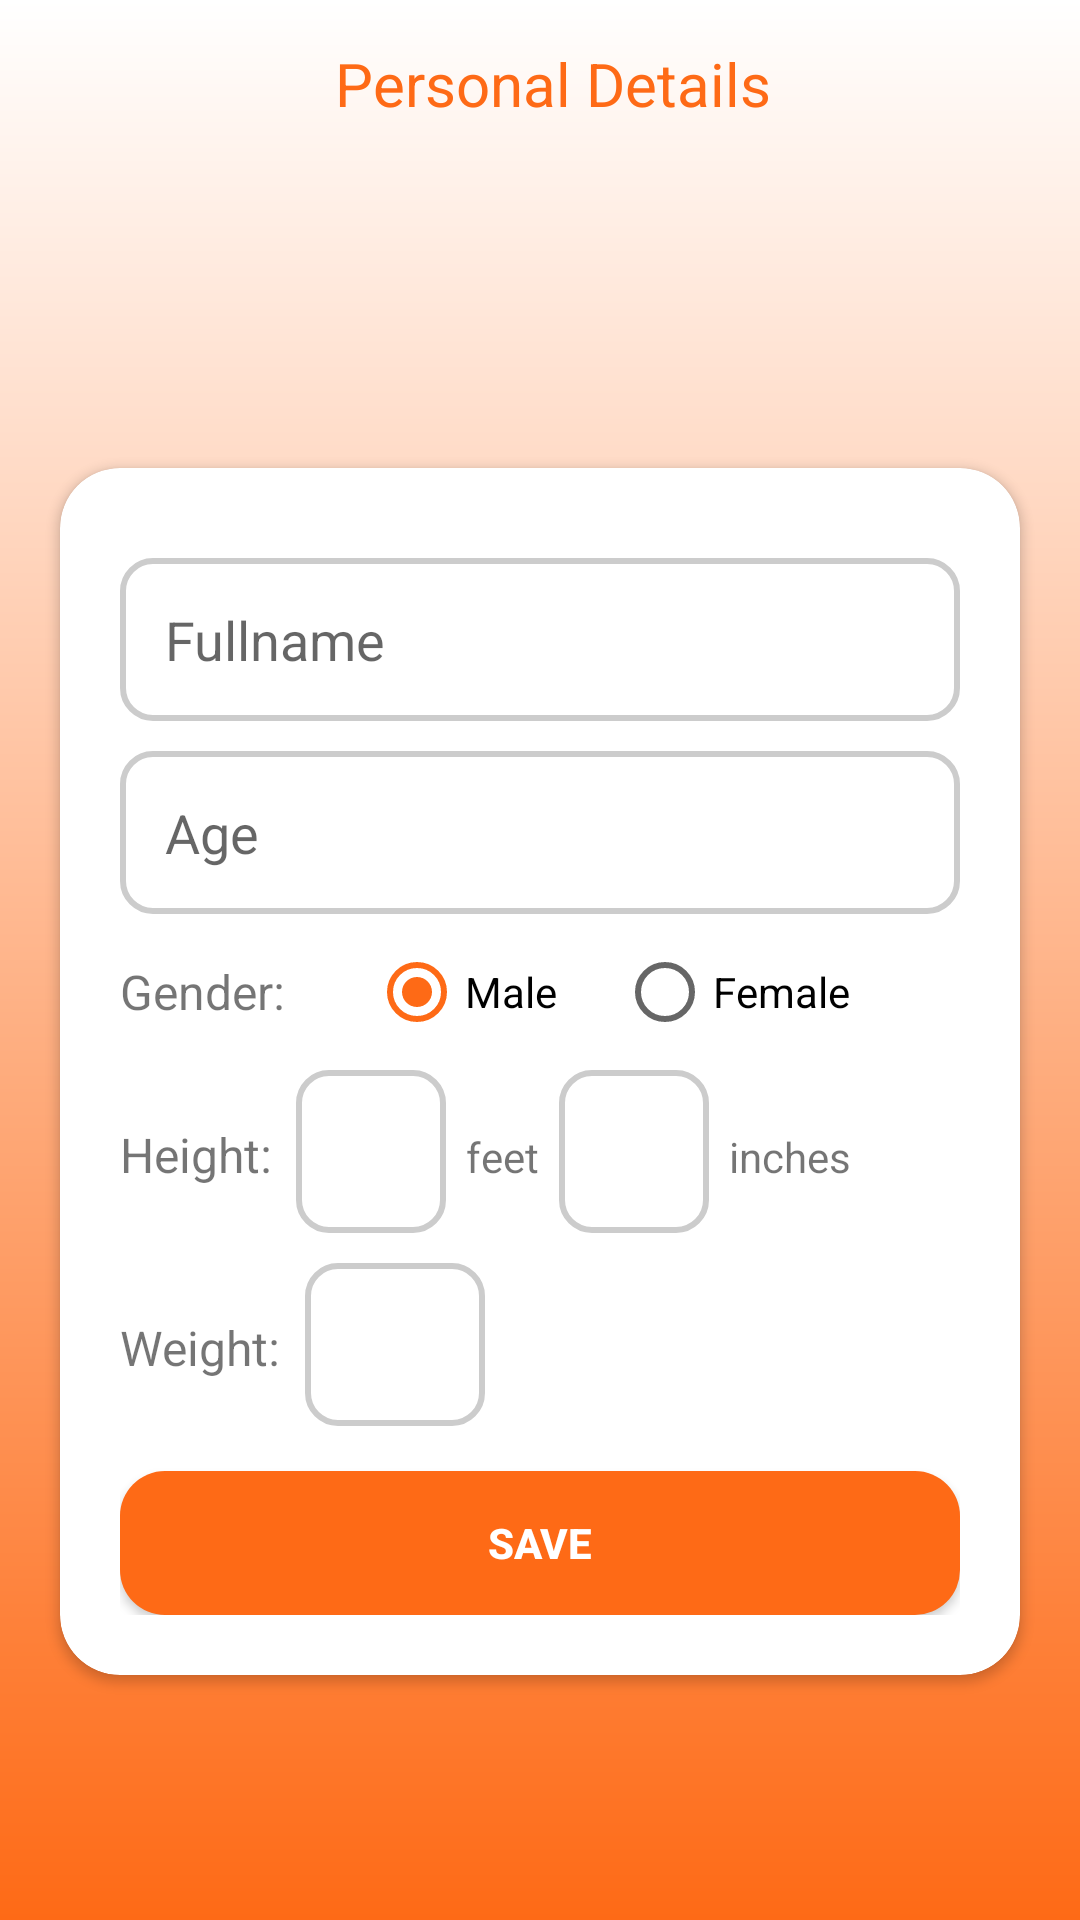

Layout XML and referenced resources for this Android screen:
<!-- AndroidManifest.xml: application theme AppTheme -->
<!-- res/layout/activity_personal_details.xml -->
<?xml version="1.0" encoding="utf-8"?>
<androidx.constraintlayout.widget.ConstraintLayout xmlns:android="http://schemas.android.com/apk/res/android"
    xmlns:app="http://schemas.android.com/apk/res-auto"
    xmlns:tools="http://schemas.android.com/tools"
    android:layout_width="match_parent"
    android:layout_height="match_parent"
    tools:context=".PersonalDetails"
    android:background="@drawable/background">

    <LinearLayout
        android:layout_width="0dp"
        android:layout_height="wrap_content"
        app:layout_constraintTop_toTopOf="parent"
        app:layout_constraintLeft_toLeftOf="parent"
        app:layout_constraintRight_toRightOf="parent"
        android:id="@+id/toolbar"
        android:orientation="vertical">
        <LinearLayout
            android:layout_width="match_parent"
            android:layout_height="?actionBarSize"
            android:orientation="horizontal"
            android:gravity="center_vertical"
            android:layout_marginLeft="8dp">

            <ImageView
                android:layout_width="wrap_content"
                android:layout_height="wrap_content"
                android:id="@+id/back"
                android:src="@drawable/ic_arrow_back_black_24dp"
                app:tint="#FE6A16" />
            <TextView
                android:layout_width="match_parent"
                android:layout_height="wrap_content"
                android:text="Personal Details"
                android:textSize="20sp"
                android:gravity="center"
                android:textColor="#FE6A16" />
        </LinearLayout>

        <ImageView
            android:layout_width="match_parent"
            android:layout_height="80dp"
            android:src="@drawable/logo"/>
    </LinearLayout>

    <ScrollView
        android:layout_width="0dp"
        android:layout_height="0dp"
        app:layout_constraintTop_toBottomOf="@+id/toolbar"
        app:layout_constraintLeft_toLeftOf="parent"
        app:layout_constraintRight_toRightOf="parent"
        app:layout_constraintBottom_toBottomOf="parent"
        android:orientation="vertical">

        <androidx.cardview.widget.CardView
            android:layout_width="match_parent"
            android:layout_height="wrap_content"
            android:layout_margin="20dp"
            app:cardCornerRadius="20dp"
            android:background="@android:color/white">
            <LinearLayout
                android:layout_width="match_parent"
                android:layout_height="match_parent"
                android:orientation="vertical"
                android:padding="20dp">
                <EditText
                    android:layout_width="match_parent"
                    android:layout_height="wrap_content"
                    android:inputType="textPersonName"
                    android:hint="Fullname"
                    android:ems="10"
                    android:layout_marginTop="10dp"
                    android:background="@drawable/input"
                    android:id="@+id/fullname" />
                <EditText
                    android:layout_width="match_parent"
                    android:layout_height="wrap_content"
                    android:inputType="number"
                    android:hint="Age"
                    android:drawablePadding="8dp"
                    android:background="@drawable/input"
                    android:id="@+id/age"
                    android:layout_marginTop="10dp"
                    android:layout_gravity="center_horizontal" />
                <LinearLayout
                    android:layout_width="match_parent"
                    android:layout_height="wrap_content"
                    android:orientation="horizontal"
                    android:layout_marginTop="10dp"
                    android:gravity="center_vertical">
                    <TextView
                        android:layout_width="wrap_content"
                        android:layout_height="wrap_content"
                        android:text="Gender:  "
                        android:textSize="16sp"/>
                    <RadioGroup
                        android:layout_width="wrap_content"
                        android:layout_height="wrap_content"
                        android:orientation="horizontal"
                        android:id="@+id/radioGroup1">
                        <RadioButton
                            android:layout_width="wrap_content"
                            android:layout_height="wrap_content"
                            android:id="@+id/male"
                            android:text="Male"
                            app:buttonTint="#FE6A16"
                            android:layout_marginLeft="20dp"
                            android:checked="true"
                            />
                        <RadioButton
                            android:layout_width="wrap_content"
                            android:layout_height="wrap_content"
                            android:id="@+id/female"
                            android:layout_marginLeft="20dp"
                            app:buttonTint="#FE6A16"
                            android:text="Female"
                            />
                    </RadioGroup>

                </LinearLayout>

                <LinearLayout
                    android:layout_width="match_parent"
                    android:layout_height="wrap_content"
                    android:orientation="horizontal"
                    android:layout_marginTop="10dp"
                    android:layout_gravity="center_horizontal" >
                   <TextView
                       android:layout_width="wrap_content"
                       android:layout_height="wrap_content"
                       android:text="Height:  "
                       android:textSize="16sp"/>
                    <EditText
                        android:layout_width="50dp"
                        android:layout_height="wrap_content"
                        android:inputType="number"
                        android:ems="10"
                        android:background="@drawable/input"
                        android:id="@+id/feet" />
                    <TextView
                        android:layout_width="wrap_content"
                        android:layout_height="wrap_content"
                        android:text="  feet  "/>
                    <EditText
                        android:layout_width="50dp"
                        android:layout_height="wrap_content"
                        android:inputType="number"
                        android:ems="10"
                        android:background="@drawable/input"
                        android:id="@+id/inches" />
                    <TextView
                        android:layout_width="wrap_content"
                        android:layout_height="wrap_content"
                        android:text="  inches" />
                </LinearLayout>
                <LinearLayout
                    android:layout_width="match_parent"
                    android:layout_height="wrap_content"
                    android:orientation="horizontal"
                    android:layout_marginTop="10dp"
                    android:layout_gravity="center_horizontal" >
                    <TextView
                        android:layout_width="wrap_content"
                        android:layout_height="wrap_content"
                        android:text="Weight:  "
                        android:textSize="16sp"/>
                    <EditText
                        android:layout_width="60dp"
                        android:layout_height="wrap_content"
                        android:inputType="number"
                        android:ems="10"
                        android:background="@drawable/input"
                        android:id="@+id/weight"/>

                </LinearLayout>
                <Button
                    android:layout_width="match_parent"
                    android:layout_height="wrap_content"
                    android:text="Save"
                    android:id="@+id/signinBtn"
                    android:layout_gravity="center_horizontal"
                    android:layout_marginTop="15dp"
                    android:textColor="@android:color/white"
                    android:background="@drawable/button_primary"
                    android:textStyle="bold" />


            </LinearLayout>
        </androidx.cardview.widget.CardView>

    </ScrollView>

</androidx.constraintlayout.widget.ConstraintLayout>
<!-- resources referenced by this layout -->
<resources>
  <!-- drawable background (drawable) -->
  <?xml version="1.0" encoding="utf-8"?>
  <shape xmlns:android="http://schemas.android.com/apk/res/android"
      android:shape="rectangle" >
  
      <gradient
          android:type="linear"
          android:startColor="#FE6A16"
          android:endColor="@android:color/white"
          android:angle="90"/>
  
  </shape>
  <!-- drawable button_primary (drawable) -->
  <?xml version="1.0" encoding="utf-8"?>
  <shape xmlns:android="http://schemas.android.com/apk/res/android"
      android:shape="rectangle" >
  
      <solid
          android:color="#FE6A16"/>
  
      <corners
          android:radius="15dp"/>
  </shape>
  <!-- drawable input (drawable) -->
  <?xml version="1.0" encoding="utf-8"?>
  <shape xmlns:android="http://schemas.android.com/apk/res/android"
      android:shape="rectangle" >
  
  
      <stroke android:width="2dp"
          android:color="#cccccc"/>
  
      <corners
          android:radius="10dp" />
  
      <padding
          android:top="15dp"
          android:bottom="15dp"
          android:left="15dp"
          android:right="15dp"/>
  </shape>
  <style name="AppTheme" parent="Theme.AppCompat.Light.DarkActionBar">
          
          <item name="colorPrimary">@color/colorPrimary</item>
          <item name="colorPrimaryDark">@color/colorPrimaryDark</item>
          <item name="colorAccent">@color/colorAccent</item>
      </style>
  <color name="colorPrimary">#008577</color>
  <color name="colorPrimaryDark">#00574B</color>
  <color name="colorAccent">#FE6A16</color>
</resources>
